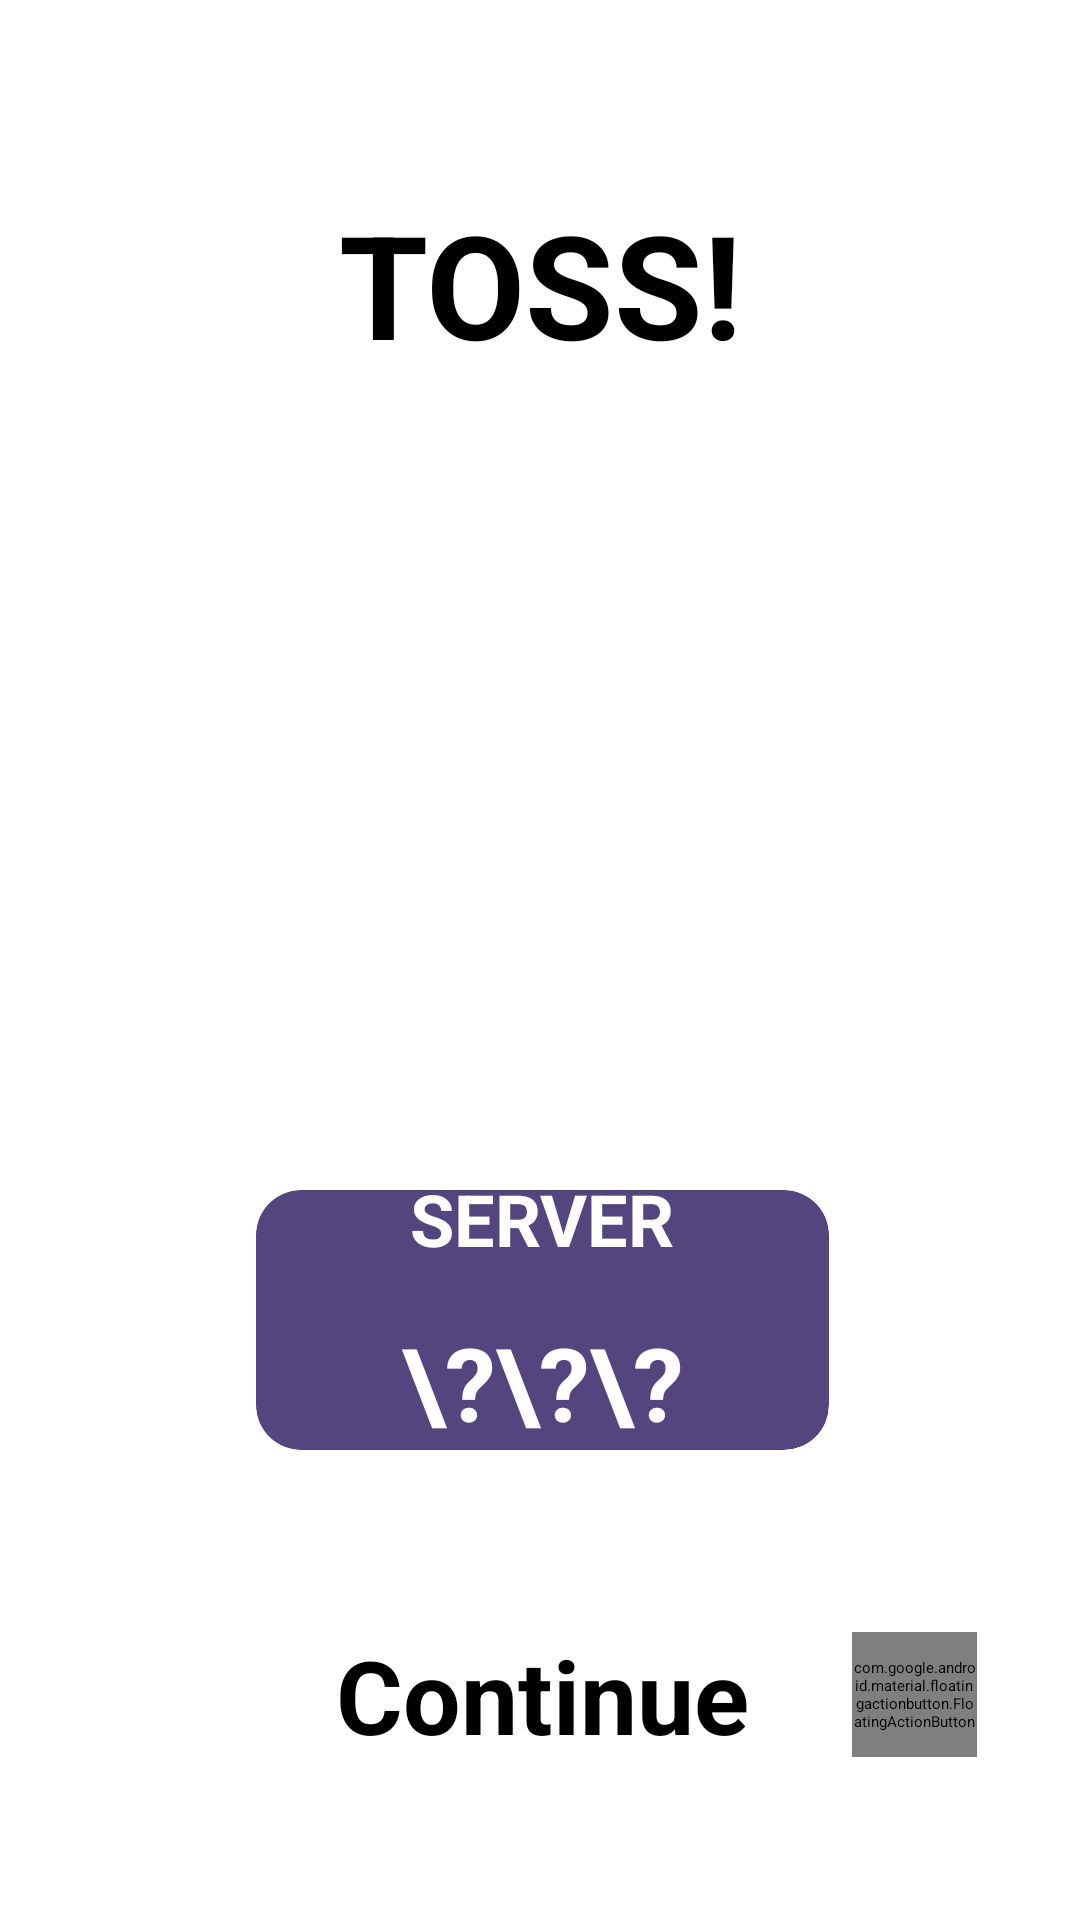

Here is an Android app screen rendered from its layout file. Give the layout XML and the strings, colors and styles it references.
<!-- AndroidManifest.xml: application theme Theme.ScoreBoardon -->
<!-- res/layout/activity_toss.xml -->
<?xml version="1.0" encoding="utf-8"?>
<androidx.constraintlayout.widget.ConstraintLayout xmlns:android="http://schemas.android.com/apk/res/android"
    xmlns:app="http://schemas.android.com/apk/res-auto"
    xmlns:tools="http://schemas.android.com/tools"
    android:layout_width="match_parent"
    android:layout_height="match_parent"
    tools:context=".TossActivity">

    <TextView
        android:id="@+id/textView7"
        android:layout_width="wrap_content"
        android:layout_height="wrap_content"
        android:text="TOSS!"
        android:textAlignment="center"
        android:textSize="48sp"
        android:textStyle="bold"
        app:layout_constraintBottom_toTopOf="@id/guideline21"
        app:layout_constraintEnd_toEndOf="parent"
        app:layout_constraintStart_toStartOf="parent"
        app:layout_constraintTop_toTopOf="@id/guideline20" />

    <androidx.cardview.widget.CardView
        android:id="@+id/cardView"
        android:layout_width="0dp"
        android:layout_height="0dp"
        android:clickable="true"
        app:cardBackgroundColor="#00FFFFFF"
        app:cardElevation="0dp"
        app:cardMaxElevation="0dp"
        app:layout_constraintBottom_toTopOf="@id/guideline5"
        app:layout_constraintDimensionRatio="1:1"
        app:layout_constraintEnd_toEndOf="@id/guideline3"
        app:layout_constraintHorizontal_bias="0.5"
        app:layout_constraintStart_toStartOf="@id/guideline2"
        app:layout_constraintTop_toBottomOf="@id/guideline4">

        <ImageView
            android:id="@+id/cointossiv"
            android:layout_width="wrap_content"
            android:layout_height="wrap_content"
            android:clickable="true"
            android:src="@drawable/coin_head" />
    </androidx.cardview.widget.CardView>

    <Button
        android:id="@+id/continuebtn"
        android:layout_width="wrap_content"
        android:layout_height="wrap_content"
        android:backgroundTint="@color/cornflower_blue"
        android:text="Continue"
        android:textAlignment="center"
        android:textSize="34sp"
        android:textStyle="bold"
        app:cornerRadius="10dp"
        app:layout_constraintBottom_toBottomOf="@id/guideline9"
        app:layout_constraintEnd_toEndOf="@id/guideline3"
        app:layout_constraintHorizontal_bias="0.5"
        app:layout_constraintStart_toStartOf="@id/guideline2"
        app:layout_constraintTop_toBottomOf="@id/guideline19" />

    <androidx.cardview.widget.CardView
        android:id="@+id/cardView2"
        android:layout_width="0dp"
        android:layout_height="0dp"
        app:cardBackgroundColor="@color/ultra_violet"
        app:cardCornerRadius="15dp"
        app:layout_constraintBottom_toTopOf="@id/guideline7"
        app:layout_constraintDimensionRatio="1:0.454"
        app:layout_constraintEnd_toEndOf="@id/guideline3"
        app:layout_constraintHorizontal_bias="0.5"
        app:layout_constraintStart_toStartOf="@id/guideline2"
        app:layout_constraintTop_toBottomOf="@id/guideline6">

        <androidx.constraintlayout.widget.ConstraintLayout
            android:layout_width="match_parent"
            android:layout_height="match_parent">

            <TextView
                android:id="@+id/textView8"
                android:layout_width="wrap_content"
                android:layout_height="wrap_content"
                android:layout_marginTop="16dp"
                android:layout_marginBottom="8dp"
                android:text="SERVER"
                android:textAlignment="center"
                android:textColor="@color/white"
                android:textSize="24sp"
                android:textStyle="bold"
                app:layout_constraintBottom_toTopOf="@+id/servertv"
                app:layout_constraintEnd_toEndOf="parent"
                app:layout_constraintHorizontal_bias="0.5"
                app:layout_constraintStart_toStartOf="parent"
                app:layout_constraintTop_toTopOf="parent" />

            <TextView
                android:id="@+id/servertv"
                android:layout_width="wrap_content"
                android:layout_height="wrap_content"
                android:layout_marginTop="8dp"
                android:layout_marginBottom="23dp"
                android:text="\?\?\?"
                android:textAlignment="center"
                android:textColor="@color/white"
                android:textSize="34sp"
                android:textStyle="bold"
                app:layout_constraintBottom_toBottomOf="parent"
                app:layout_constraintEnd_toEndOf="parent"
                app:layout_constraintHorizontal_bias="0.5"
                app:layout_constraintStart_toStartOf="parent"
                app:layout_constraintTop_toBottomOf="@+id/textView8" />
        </androidx.constraintlayout.widget.ConstraintLayout>
    </androidx.cardview.widget.CardView>

    <androidx.constraintlayout.widget.Guideline
        android:id="@+id/guideline2"
        android:layout_width="wrap_content"
        android:layout_height="wrap_content"
        android:orientation="vertical"
        app:layout_constraintGuide_percent="0.165" />

    <androidx.constraintlayout.widget.Guideline
        android:id="@+id/guideline3"
        android:layout_width="wrap_content"
        android:layout_height="wrap_content"
        android:orientation="vertical"
        app:layout_constraintGuide_percent="0.84" />

    <androidx.constraintlayout.widget.Guideline
        android:id="@+id/guideline4"
        android:layout_width="wrap_content"
        android:layout_height="wrap_content"
        android:orientation="horizontal"
        app:layout_constraintGuide_percent="0.285" />

    <androidx.constraintlayout.widget.Guideline
        android:id="@+id/guideline5"
        android:layout_width="wrap_content"
        android:layout_height="wrap_content"
        android:orientation="horizontal"
        app:layout_constraintGuide_begin="20dp"
        app:layout_constraintGuide_percent="0.515" />

    <androidx.constraintlayout.widget.Guideline
        android:id="@+id/guideline6"
        android:layout_width="wrap_content"
        android:layout_height="wrap_content"
        android:orientation="horizontal"
        app:layout_constraintGuide_percent="0.62" />

    <androidx.constraintlayout.widget.Guideline
        android:id="@+id/guideline7"
        android:layout_width="wrap_content"
        android:layout_height="wrap_content"
        android:orientation="horizontal"
        app:layout_constraintGuide_percent="0.755" />

    <androidx.constraintlayout.widget.Guideline
        android:id="@+id/guideline9"
        android:layout_width="wrap_content"
        android:layout_height="wrap_content"
        android:orientation="horizontal"
        app:layout_constraintGuide_percent="0.915" />

    <androidx.constraintlayout.widget.Guideline
        android:id="@+id/guideline19"
        android:layout_width="wrap_content"
        android:layout_height="wrap_content"
        android:orientation="horizontal"
        app:layout_constraintGuide_percent="0.85" />

    <androidx.constraintlayout.widget.Guideline
        android:id="@+id/guideline20"
        android:layout_width="wrap_content"
        android:layout_height="wrap_content"
        android:orientation="horizontal"
        app:layout_constraintGuide_percent="0.11" />

    <androidx.constraintlayout.widget.Guideline
        android:id="@+id/guideline21"
        android:layout_width="wrap_content"
        android:layout_height="wrap_content"
        android:orientation="horizontal"
        app:layout_constraintGuide_percent="0.185" />

    <com.google.android.material.floatingactionbutton.FloatingActionButton
        android:id="@+id/togglecam"
        android:layout_width="0dp"
        android:layout_height="0dp"
        android:clickable="true"
        android:enabled="false"
        android:tint="@color/black"
        app:backgroundTint="@color/light_ultra_violet"
        app:layout_constraintBottom_toBottomOf="@id/guideline9"
        app:layout_constraintDimensionRatio="1:1"
        app:layout_constraintEnd_toEndOf="parent"
        app:layout_constraintStart_toEndOf="@+id/continuebtn"
        app:layout_constraintTop_toBottomOf="@id/guideline19"
        app:srcCompat="@drawable/camera_ic_vec" />
</androidx.constraintlayout.widget.ConstraintLayout>
<!-- resources referenced by this layout -->
<resources>
  <color name="black">#FF000000</color>
  <color name="cornflower_blue">#758BFD</color>
  <color name="light_ultra_violet">#FFE9E3F8</color>
  <color name="ultra_violet">#54457F</color>
  <color name="white">#FFFFFFFF</color>
  <!-- drawable camera_ic_vec (drawable) -->
  <vector android:height="24dp" android:tint="#54457F"
      android:viewportHeight="24" android:viewportWidth="24"
      android:width="24dp" xmlns:android="http://schemas.android.com/apk/res/android">
      <path android:fillColor="@android:color/white" android:pathData="M12,12m-3.2,0a3.2,3.2 0,1 1,6.4 0a3.2,3.2 0,1 1,-6.4 0"/>
      <path android:fillColor="@android:color/white" android:pathData="M9,2L7.17,4L4,4c-1.1,0 -2,0.9 -2,2v12c0,1.1 0.9,2 2,2h16c1.1,0 2,-0.9 2,-2L22,6c0,-1.1 -0.9,-2 -2,-2h-3.17L15,2L9,2zM12,17c-2.76,0 -5,-2.24 -5,-5s2.24,-5 5,-5 5,2.24 5,5 -2.24,5 -5,5z"/>
  </vector>
</resources>
